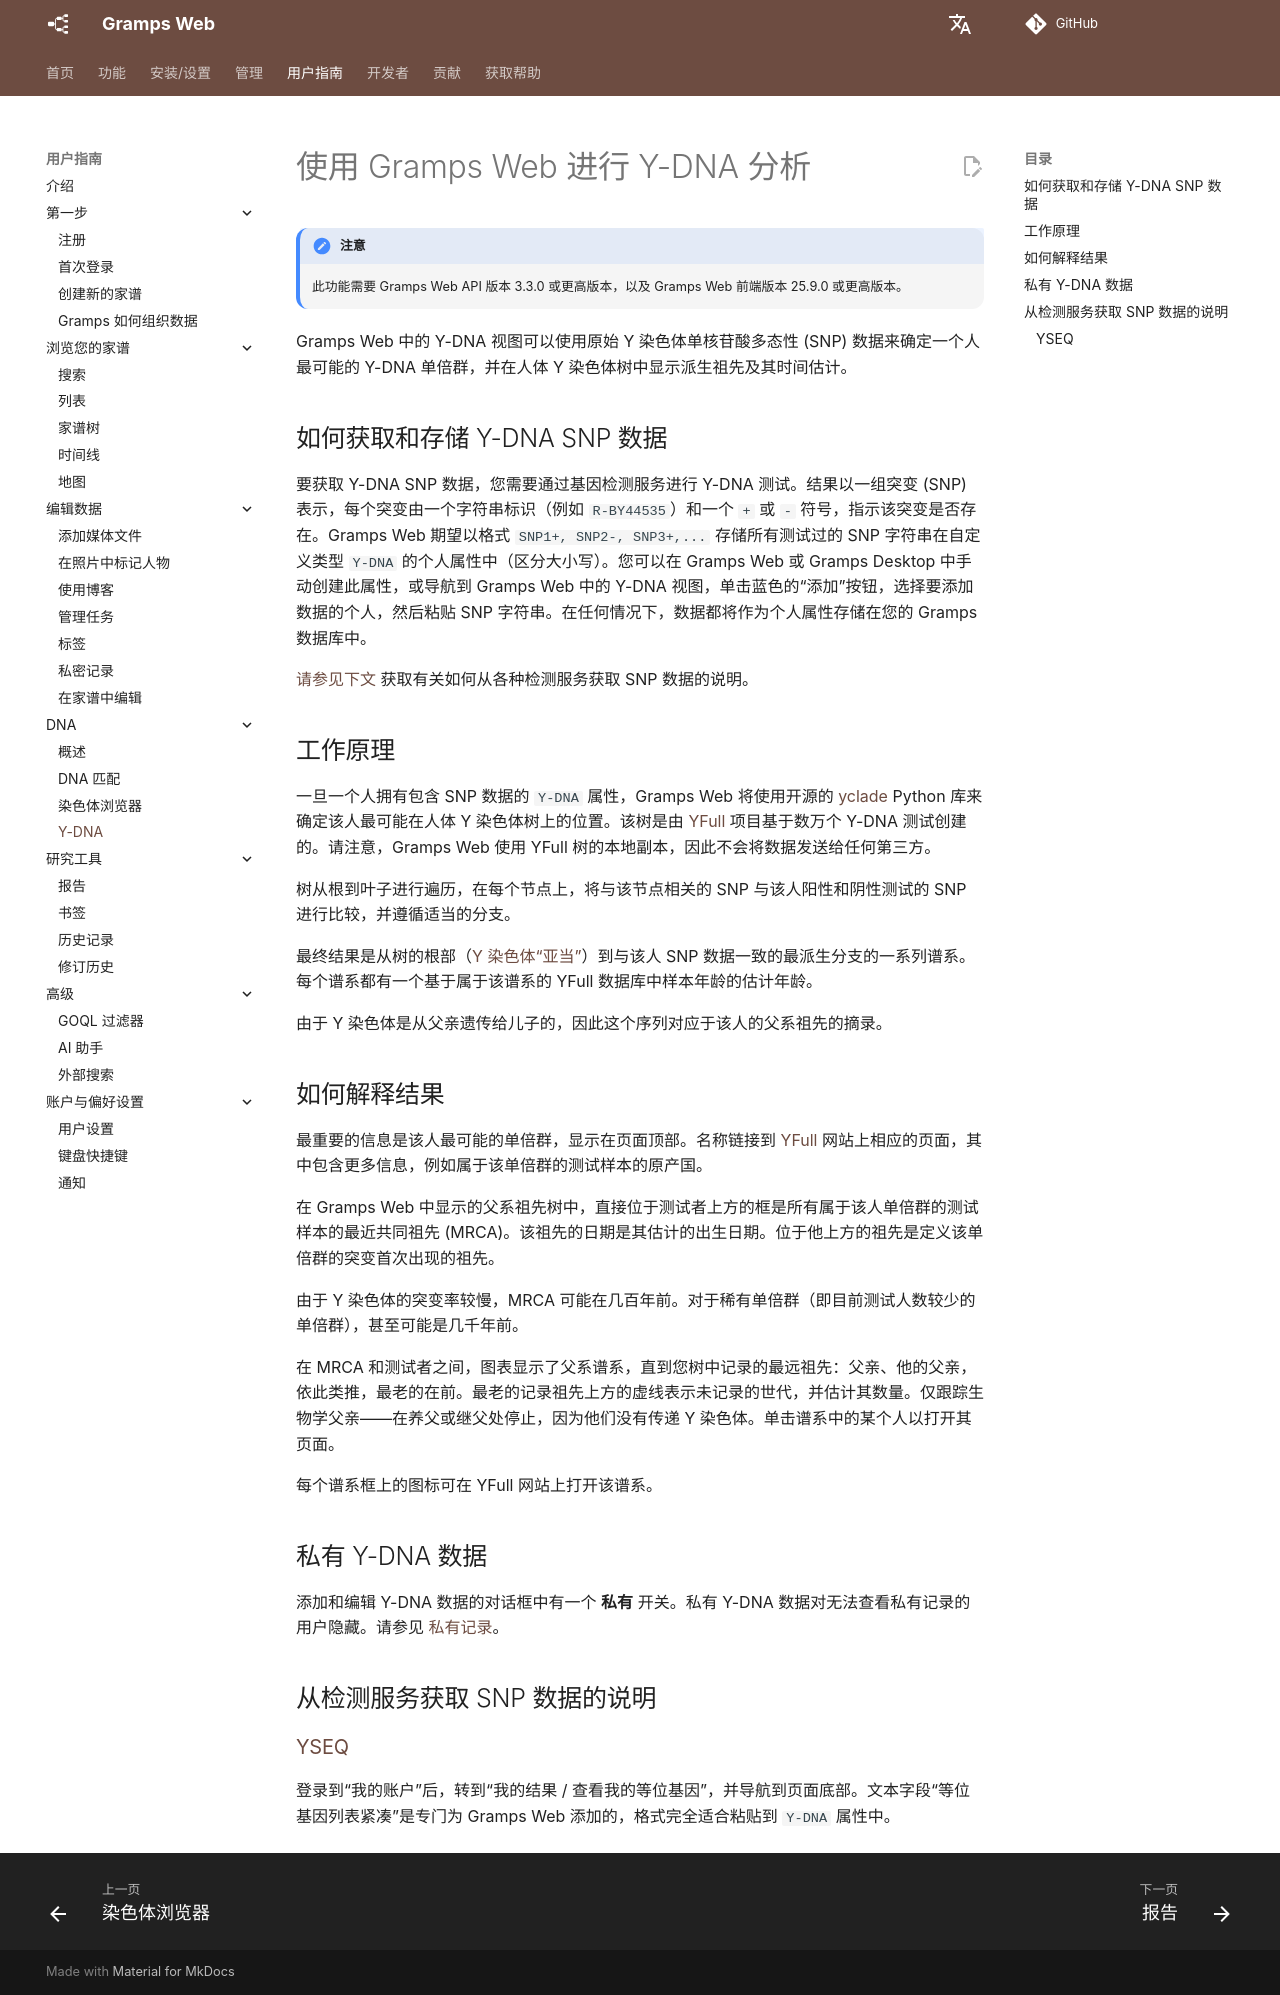

repository: gramps-project/gramps-web-docs · page: zh/user-guide/y-dna/index.html · generator: mkdocs

# 使用 Gramps Web 进行 Y-DNA 分析

!!! note "注意"
    此功能需要 Gramps Web API 版本 3.3.0 或更高版本，以及 Gramps Web 前端版本 25.9.0 或更高版本。

Gramps Web 中的 Y-DNA 视图可以使用原始 Y 染色体单核苷酸多态性 (SNP) 数据来确定一个人最可能的 Y-DNA 单倍群，并在人体 Y 染色体树中显示派生祖先及其时间估计。

## 如何获取和存储 Y-DNA SNP 数据

要获取 Y-DNA SNP 数据，您需要通过基因检测服务进行 Y-DNA 测试。结果以一组突变 (SNP) 表示，每个突变由一个字符串标识（例如 `R-BY44535`）和一个 `+` 或 `-` 符号，指示该突变是否存在。Gramps Web 期望以格式 `SNP1+, SNP2-, SNP3+,...` 存储所有测试过的 SNP 字符串在自定义类型 `Y-DNA` 的个人属性中（区分大小写）。您可以在 Gramps Web 或 Gramps Desktop 中手动创建此属性，或导航到 Gramps Web 中的 Y-DNA 视图，单击蓝色的“添加”按钮，选择要添加数据的个人，然后粘贴 SNP 字符串。在任何情况下，数据都将作为个人属性存储在您的 Gramps 数据库中。

[请参见下文](#instructions-for-obtaining-snp-data-from-testing-services) 获取有关如何从各种检测服务获取 SNP 数据的说明。

## 工作原理

一旦一个人拥有包含 SNP 数据的 `Y-DNA` 属性，Gramps Web 将使用开源的 [yclade](https://github.com/DavidMStraub/yclade) Python 库来确定该人最可能在人体 Y 染色体树上的位置。该树是由 [YFull](https://www.yfull.com/) 项目基于数万个 Y-DNA 测试创建的。请注意，Gramps Web 使用 YFull 树的本地副本，因此不会将数据发送给任何第三方。

树从根到叶子进行遍历，在每个节点上，将与该节点相关的 SNP 与该人阳性和阴性测试的 SNP 进行比较，并遵循适当的分支。

最终结果是从树的根部（[Y 染色体“亚当”](https://en.wikipedia.org/wiki/Y-chromosomal_Adam)）到与该人 SNP 数据一致的最派生分支的一系列谱系。每个谱系都有一个基于属于该谱系的 YFull 数据库中样本年龄的估计年龄。

由于 Y 染色体是从父亲遗传给儿子的，因此这个序列对应于该人的父系祖先的摘录。

## 如何解释结果

最重要的信息是该人最可能的单倍群，显示在页面顶部。名称链接到 [YFull](https://www.yfull.com/) 网站上相应的页面，其中包含更多信息，例如属于该单倍群的测试样本的原产国。

在 Gramps Web 中显示的父系祖先树中，直接位于测试者上方的框是所有属于该人单倍群的测试样本的最近共同祖先 (MRCA)。该祖先的日期是其估计的出生日期。位于他上方的祖先是定义该单倍群的突变首次出现的祖先。

由于 Y 染色体的突变率较慢，MRCA 可能在几百年前。对于稀有单倍群（即目前测试人数较少的单倍群），甚至可能是几千年前。

在 MRCA 和测试者之间，图表显示了父系谱系，直到您树中记录的最远祖先：父亲、他的父亲，依此类推，最老的在前。最老的记录祖先上方的虚线表示未记录的世代，并估计其数量。仅跟踪生物学父亲——在养父或继父处停止，因为他们没有传递 Y 染色体。单击谱系中的某个人以打开其页面。

每个谱系框上的图标可在 YFull 网站上打开该谱系。

## 私有 Y-DNA 数据

添加和编辑 Y-DNA 数据的对话框中有一个 **私有** 开关。私有 Y-DNA 数据对无法查看私有记录的用户隐藏。请参见 [私有记录](privacy.md)。

## 从检测服务获取 SNP 数据的说明

### [YSEQ](https://www.yseq.net/)

登录到“我的账户”后，转到“我的结果 / 查看我的等位基因”，并导航到页面底部。文本字段“等位基因列表紧凑”是专门为 Gramps Web 添加的，格式完全适合粘贴到 `Y-DNA` 属性中。
